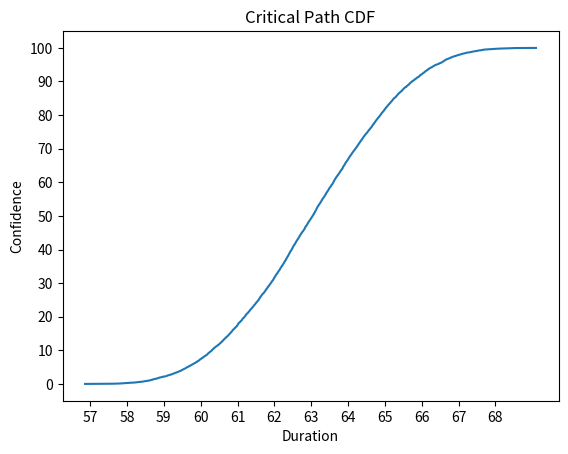

Python code for this plot: (Note: this script raises an exception after producing the figure.)

#
# Very basic Monte Carlo Simulator for ENGR 303
#
import numpy
import math
from math import sqrt 
import random
import matplotlib.pyplot as plt


class activity:
    def __init__(self, name, minduration,maxduration):
        self.ID=name
        self.min=minduration
        self.max= maxduration

#this function generates a random number between an interval
def random_number(minvalue, maxvalue):
    range= maxvalue-minvalue
    result=random.uniform(0,1)
    return minvalue+range*result

# this function calculates the average duration of the CP (using randomly generated durations) for each iteration  
def avg_duration_calc(CP_List, iterations):
    avg_duration=[]
    for i in range(iterations):
        rand_list=[]
        for obj in CP_List:
            rand= random_number(obj.min, obj.max)
            rand_list.append(rand)
        avg_duration.append(sum(rand_list)) 
    return avg_duration

# this function calculates the average duration time of all the iterations 
def mean_duration_calc(avg_duration, iterations):
    mean_duration=sum(avg_duration)/iterations
    return mean_duration

#this function calculates the standard deviation of all iterations 
def STD_calc(mean_duration, avg_duration, iterations):
    variance=0
    for i in range(iterations):
        variance=variance+ (avg_duration[i]-mean_duration)**2
    variance= variance/iterations 
    STD=sqrt(variance)
    print('Mean: {} -- Variance: {} -- Standard Deviation: {}'.format(mean_duration, variance, STD))


#this function uses matplotlib to plot the CDF of the mean path time 
def plot_CDF(avg_duration, iterations):
    confidence =[]
    avg_sort=sorted(avg_duration)                             # this will be our y axis 
    confidence=numpy.arange(0, 100, 100/iterations).tolist()  # this will be our x axis 
    plt.plot(avg_sort,confidence)
    plt.xlabel("Duration")
    plt.xticks(numpy.arange(numpy.round(avg_sort[0]), numpy.round(avg_sort[-1]), step=1))   
    plt.ylabel("Confidence")
    plt.yticks(numpy.arange(0, 110,step=10))
    plt.title("Critical Path CDF")
    plt.grid(b=True, which='major', axis='both')
    plt.show()
# this function uses matplotlib to plot the PDF of the mean path time   
def plot_PMF(avg_duration, iterations):
    avg_rounded= numpy.round(avg_duration)   
    min_bound=int(numpy.amin(avg_rounded))
    print(type(min_bound))
    max_bound=int(numpy.amax(avg_rounded))
    occurence_array=[]

    def find_occurences(value_given):
        occurrences=0
        occurrences = numpy.count_nonzero(avg_rounded == value_given)
        return occurrences

    for i in range(min_bound,max_bound+1,1):
        occurence_array.append(find_occurences(i))  
    # print(sorted(avg_rounded))
    # print(occurence_array)
    xlab=numpy.arange(min_bound, max_bound+1, 1).tolist()
    plt.bar(xlab,occurence_array)
    plt.ylabel("Number of Occurences for Given CP Length")
    plt.xlabel("Calculated CP Length")
    plt.xticks(xlab)   
    plt.title("Critical Path PMF")
    plt.grid(b=True, which='major', axis='both')
    plt.show()
    

def main():

    #list of activities on the critical path: find a way to enter these into a GUI for later
    A= activity("A",8,9)   
    B= activity("B",10,12)   
    C= activity("C",18,22)   
    D= activity("D",10,15)   
    E= activity("E",10,12)  
    CP_List= [A,B,C,D,E] 
    iterations = 10000  # specify number of Monte Carlo Iterations
    
    avg_duration = avg_duration_calc(CP_List,iterations)
    mean_duration = mean_duration_calc(avg_duration,iterations)
    STD_calc(mean_duration, avg_duration, iterations)
    plot_CDF(avg_duration, iterations)
    plot_PMF(avg_duration, iterations)


if __name__ == "__main__":
	main()      




